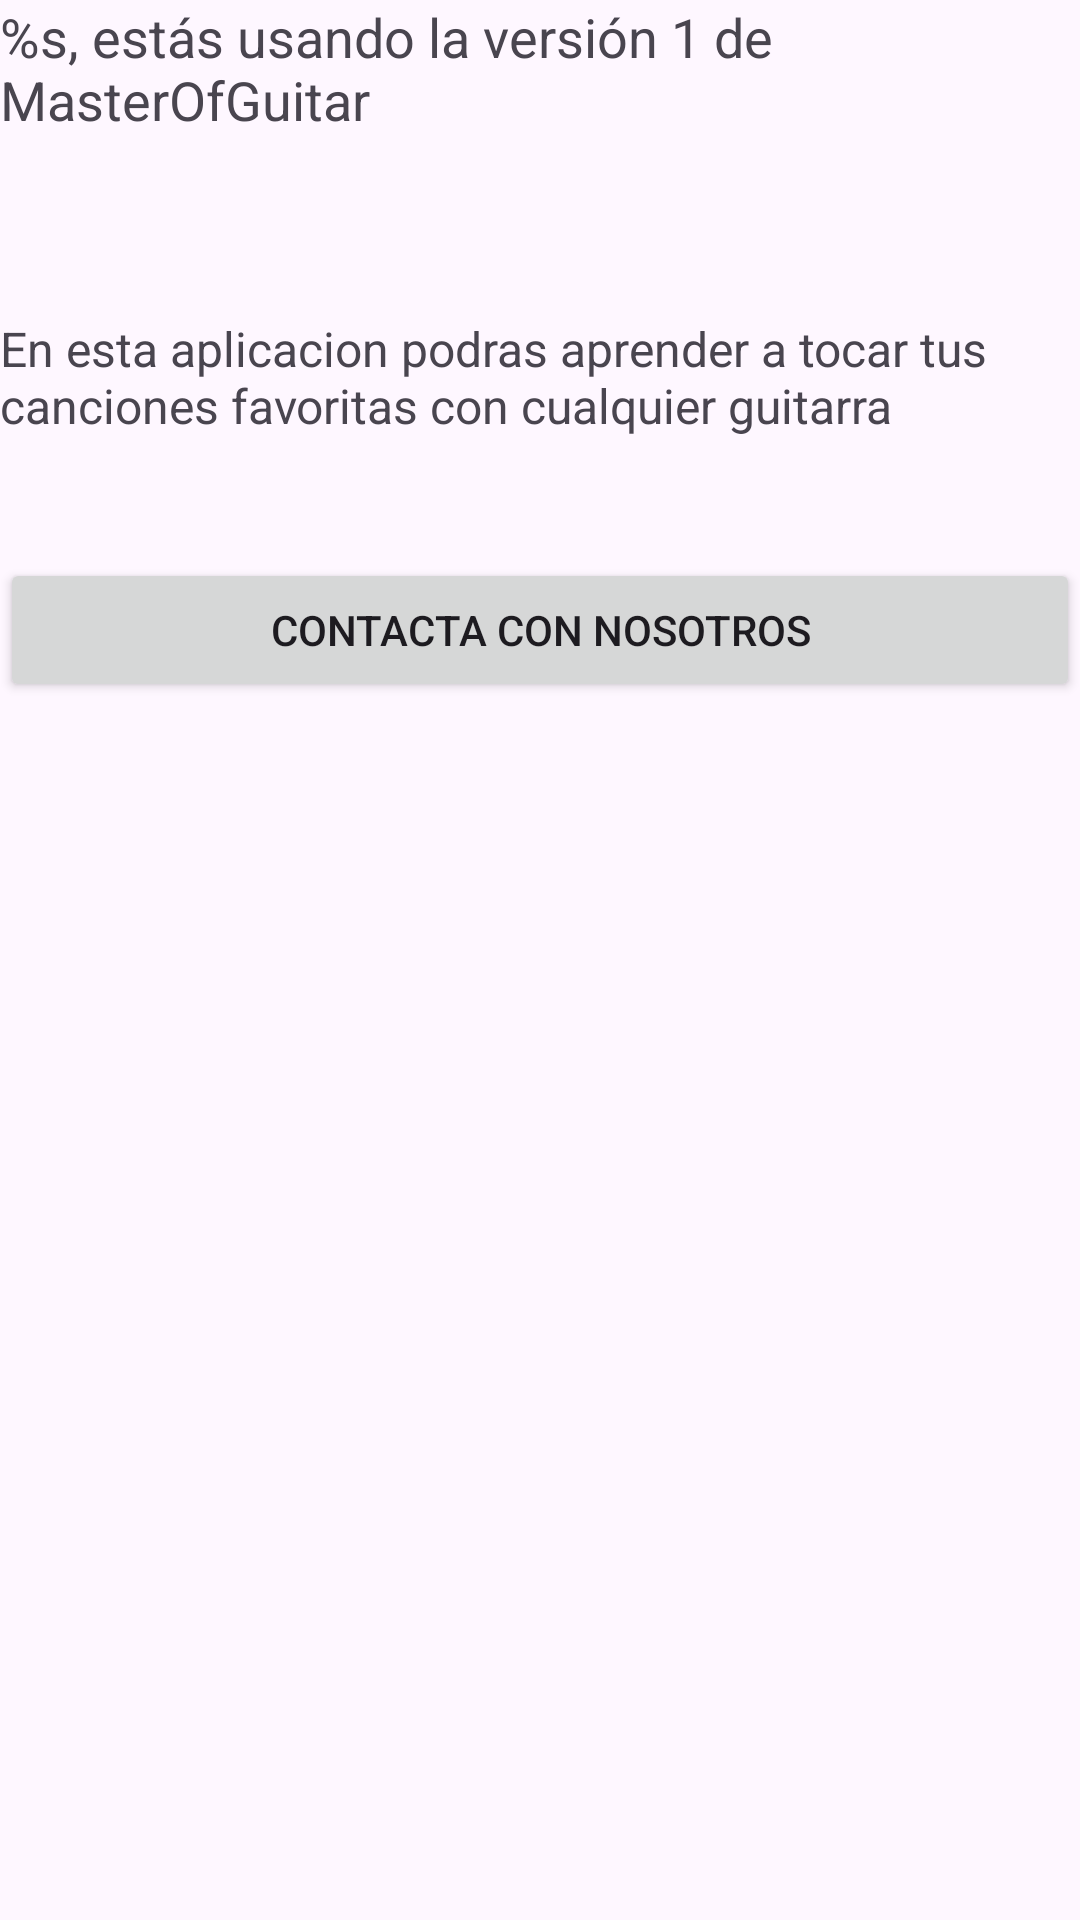

The Android layout XML behind this screen, and the referenced resources:
<!-- AndroidManifest.xml: application theme Theme.MasterOfGuitar -->
<!-- res/layout/credit_activity.xml -->
<?xml version="1.0" encoding="utf-8"?>



    <LinearLayout xmlns:android="http://schemas.android.com/apk/res/android"
        xmlns:app="http://schemas.android.com/apk/res-auto"
        android:layout_width="match_parent"
        android:layout_height="match_parent"
        android:orientation="vertical">



    <TextView
        android:id="@+id/tvMessage"
        android:layout_width="match_parent"
        android:layout_height="wrap_content"
        android:layout_marginEnd="20dp"
        android:text="@string/info"
        android:textSize="18sp"
        app:layout_constraintTop_toTopOf="parent" />

    <TextView
        android:id="@+id/tvInfo"
        android:layout_width="match_parent"
        android:layout_height="wrap_content"
        android:layout_below="@id/tvMessage"
        android:layout_marginTop="60dp"
        app:layout_constraintTop_toTopOf="@+id/tvMessage"
        android:text="@string/resumen"
        android:textSize="16sp"/>


    <Button
        android:id="@+id/Contactar"
        android:layout_width="match_parent"
        android:layout_height="wrap_content"
        android:layout_below="@id/tvInfo"
        android:layout_marginTop="40dp"
        android:layout_alignParentBottom="true"
        android:text="Contacta con nosotros"/>

    </LinearLayout>
<!-- resources referenced by this layout -->
<resources>
  <string name="info">%s, estás usando la versión 1 de MasterOfGuitar</string>
  <string name="resumen">En esta aplicacion podras aprender a tocar tus canciones favoritas con cualquier guitarra"</string>
  <style name="Theme.MasterOfGuitar" parent="Base.Theme.MasterOfGuitar" />
  <style name="Base.Theme.MasterOfGuitar" parent="Theme.Material3.DayNight.NoActionBar">
          
          
      </style>
</resources>
